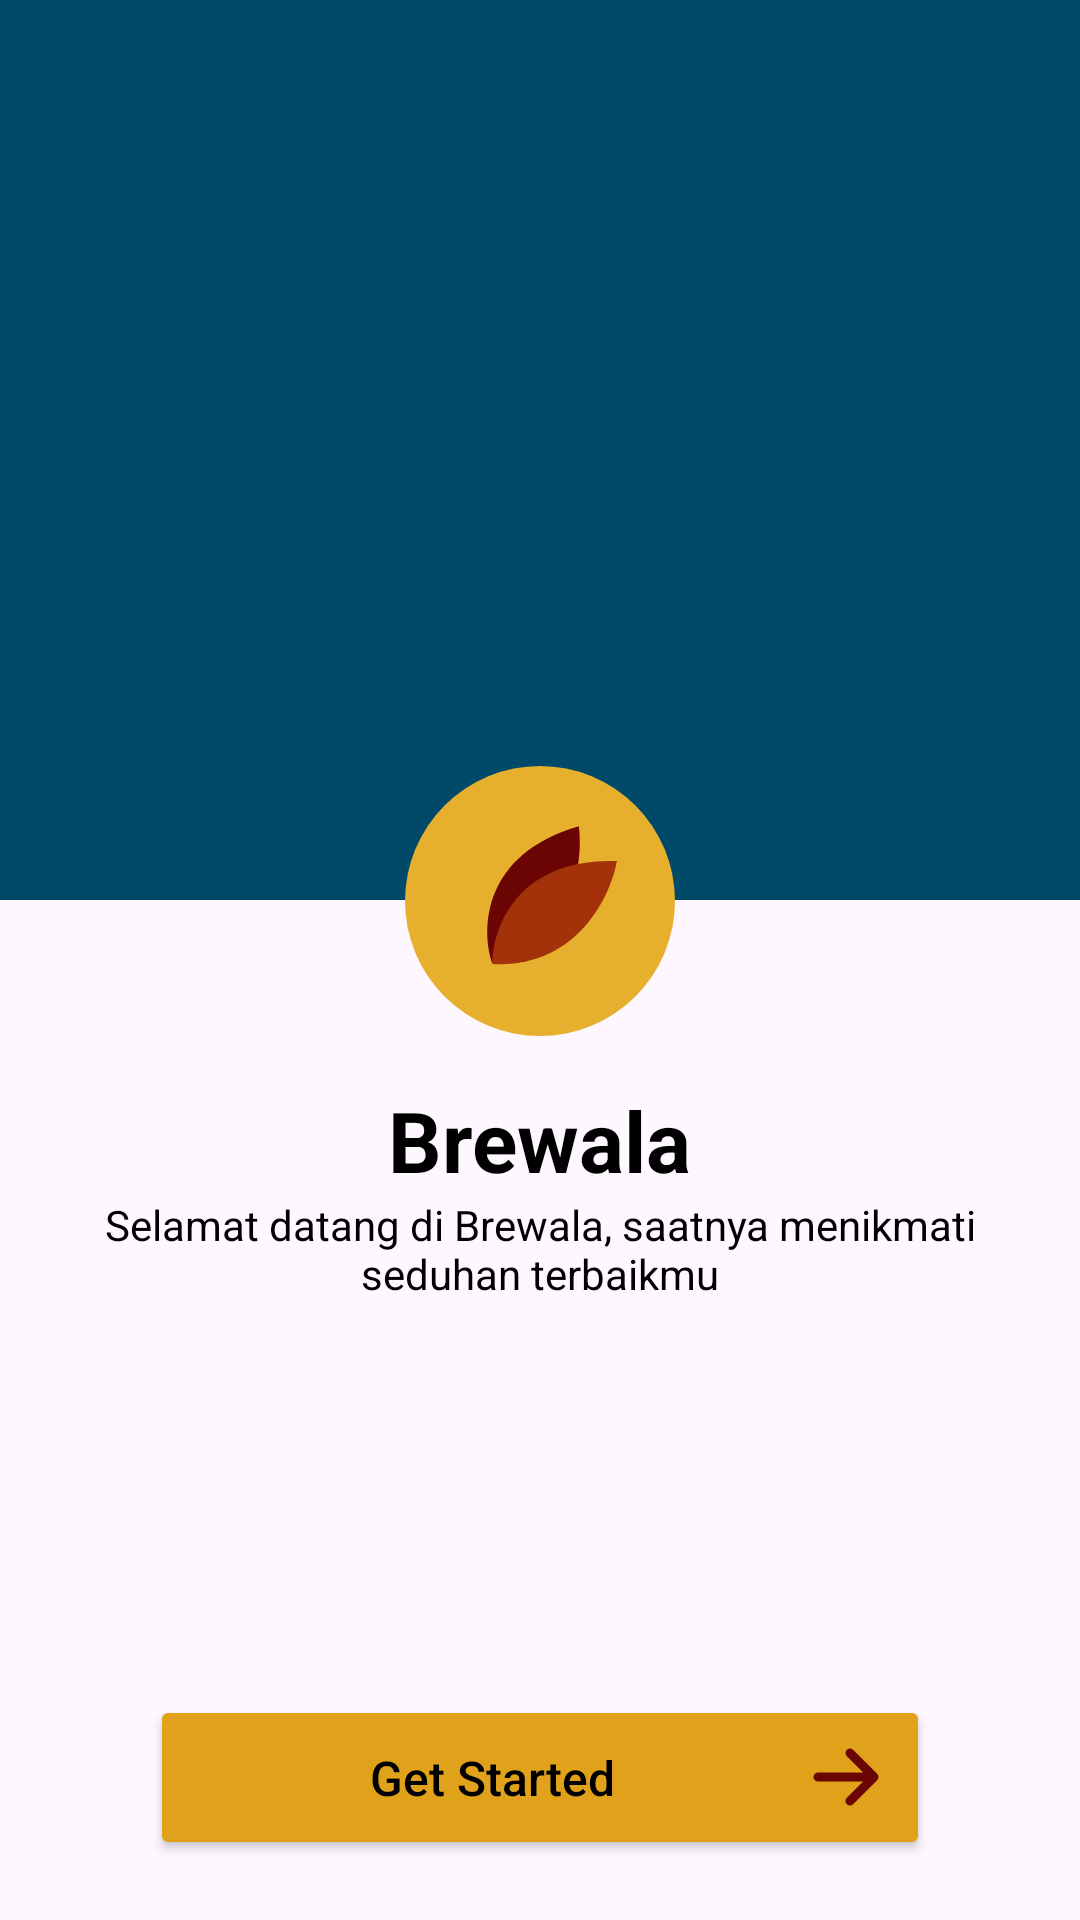

Write the Android layout XML for this screen, with the resource values it uses.
<!-- AndroidManifest.xml: application theme Theme.BrewalaCoffe -->
<!-- res/layout/fragment_get_started.xml -->
<?xml version="1.0" encoding="utf-8"?>
<androidx.constraintlayout.widget.ConstraintLayout
    xmlns:android="http://schemas.android.com/apk/res/android"
    xmlns:tools="http://schemas.android.com/tools"
    xmlns:app="http://schemas.android.com/apk/res-auto"
    android:layout_width="match_parent"
    android:layout_height="match_parent"
    tools:context=".login.GetStarted">

    <ImageView
        android:id="@+id/headerBg"
        android:layout_width="0dp"
        android:layout_height="300dp"
        android:scaleType="centerCrop"
        android:src="@drawable/background_getstarted"
        app:layout_constraintTop_toTopOf="parent"
        app:layout_constraintStart_toStartOf="parent"
        app:layout_constraintEnd_toEndOf="parent" />

    <ImageView
        android:id="@+id/logo"
        android:layout_width="90dp"
        android:layout_height="90dp"
        android:layout_marginTop="-45dp"
        android:src="@drawable/icon_brand"
        app:layout_constraintTop_toBottomOf="@id/headerBg"
        app:layout_constraintStart_toStartOf="parent"
        app:layout_constraintEnd_toEndOf="parent" />

    <TextView
        android:id="@+id/title"
        android:layout_width="wrap_content"
        android:layout_height="wrap_content"
        android:layout_marginTop="16dp"
        android:text="Brewala"
        android:textSize="28sp"
        android:textStyle="bold"
        android:textColor="#000000"
        app:layout_constraintTop_toBottomOf="@id/logo"
        app:layout_constraintStart_toStartOf="parent"
        app:layout_constraintEnd_toEndOf="parent" />

    <TextView
        android:id="@+id/subtitle"
        android:layout_width="0dp"
        android:layout_height="wrap_content"
        android:text="Selamat datang di Brewala, saatnya menikmati seduhan terbaikmu"
        android:textSize="14sp"
        android:textColor="#000000"
        android:gravity="center"
        android:paddingStart="30dp"
        android:paddingEnd="30dp"
        app:layout_constraintTop_toBottomOf="@id/title"
        app:layout_constraintStart_toStartOf="parent"
        app:layout_constraintEnd_toEndOf="parent" />

    <Button
        android:id="@+id/buttonGetStarted"
        android:layout_width="0dp"
        android:layout_height="55dp"
        android:layout_marginBottom="20dp"
        android:layout_marginHorizontal="50dp"
        android:backgroundTint="#E0A21B"
        android:text="Get Started"
        android:textAllCaps="false"
        android:textColor="#000000"
        android:textSize="16sp"
        android:drawableEnd="@drawable/icon_arrow_right"
        app:layout_constraintBottom_toBottomOf="parent"
        app:layout_constraintEnd_toEndOf="parent"
        app:layout_constraintStart_toStartOf="parent"/>

</androidx.constraintlayout.widget.ConstraintLayout>
<!-- resources referenced by this layout -->
<resources>
  <!-- drawable background_getstarted (drawable) -->
  <vector xmlns:android="http://schemas.android.com/apk/res/android"
      android:width="430dp"
      android:height="423dp"
      android:viewportWidth="430"
      android:viewportHeight="423">
    <path
        android:pathData="M0,0H430V415H0V0Z"
        android:fillColor="#004969"/>
  </vector>
  <!-- drawable icon_arrow_right (drawable) -->
  <vector xmlns:android="http://schemas.android.com/apk/res/android"
      android:width="32dp"
      android:height="32dp"
      android:viewportWidth="32"
      android:viewportHeight="32">
    <path
        android:pathData="M6.667,16H25.333M25.333,16L17.333,24M25.333,16L17.333,8"
        android:strokeLineJoin="round"
        android:strokeWidth="3"
        android:fillColor="#00000000"
        android:strokeColor="#6B0504"
        android:strokeLineCap="round"/>
  </vector>
  <!-- drawable icon_brand (drawable) -->
  <vector xmlns:android="http://schemas.android.com/apk/res/android"
      android:width="130dp"
      android:height="130dp"
      android:viewportWidth="130"
      android:viewportHeight="130">
    <path
        android:pathData="M65,65m-65,0a65,65 0,1 1,130 0a65,65 0,1 1,-130 0"
        android:fillColor="#E6AF2E"/>
    <path
        android:pathData="M41.83,94.6C36.47,78.3 37.33,42.35 83.66,28.96C86.02,46.47 80.96,84.12 41.83,94.6Z"
        android:fillColor="#6B0504"/>
    <path
        android:pathData="M42.04,95.33C41.95,78.17 53.82,44.22 102.03,45.73C98.89,63.12 82.49,97.39 42.04,95.33Z"
        android:fillColor="#A3320B"/>
  </vector>
  <style name="Theme.BrewalaCoffe" parent="Base.Theme.BrewalaCoffe" />
  <style name="Base.Theme.BrewalaCoffe" parent="Theme.Material3.DayNight.NoActionBar">
          
          
      </style>
</resources>
